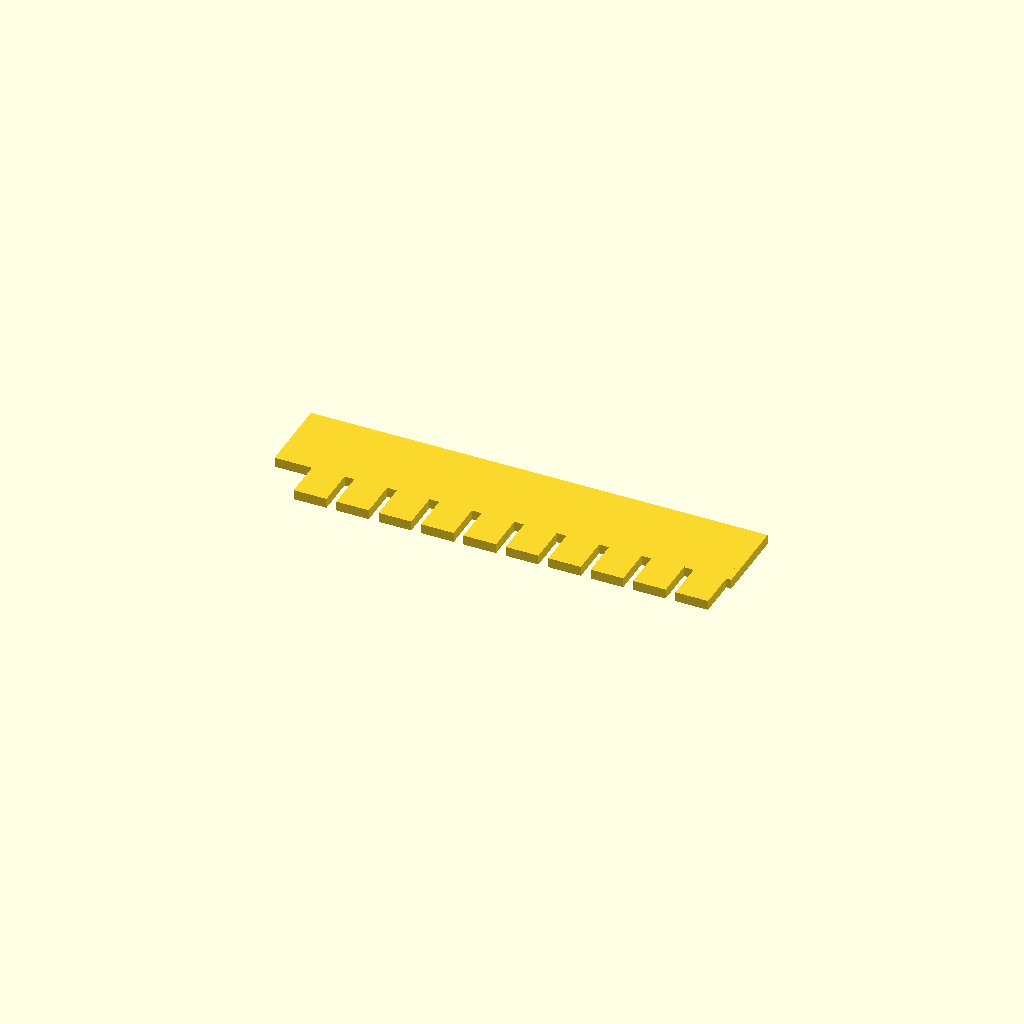
Cell 1 — every parameter at its default value.
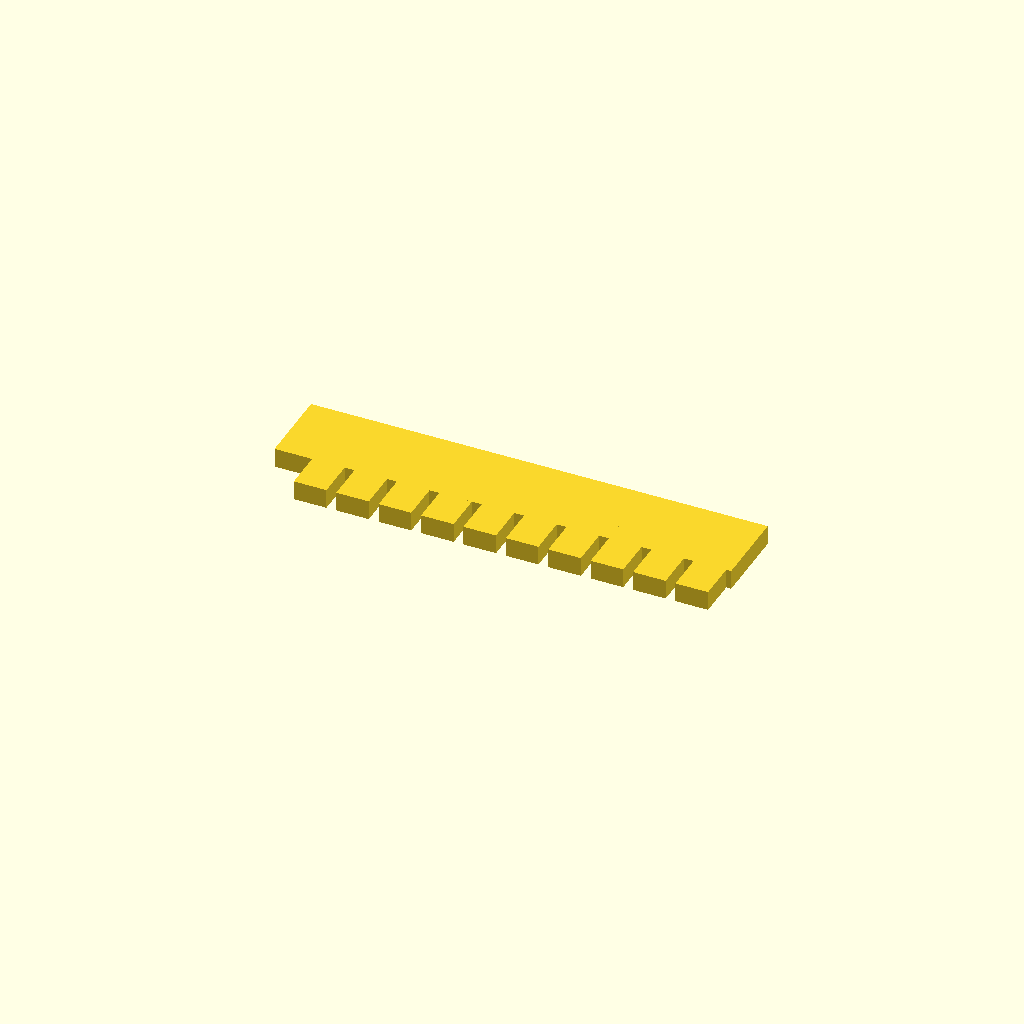
Cell 2: the same model with plate_thickness = 3.
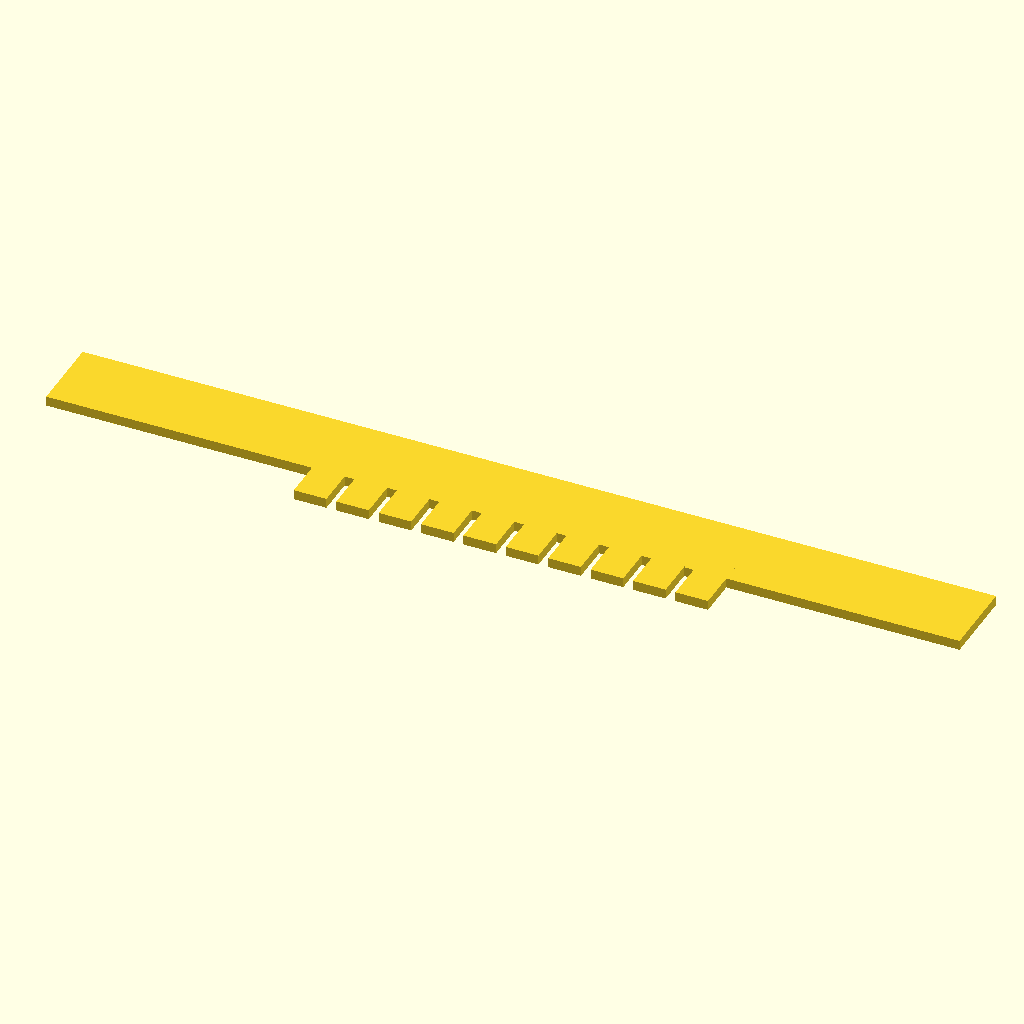
Cell 3 — spine_length set to 140, the other parameters unchanged.
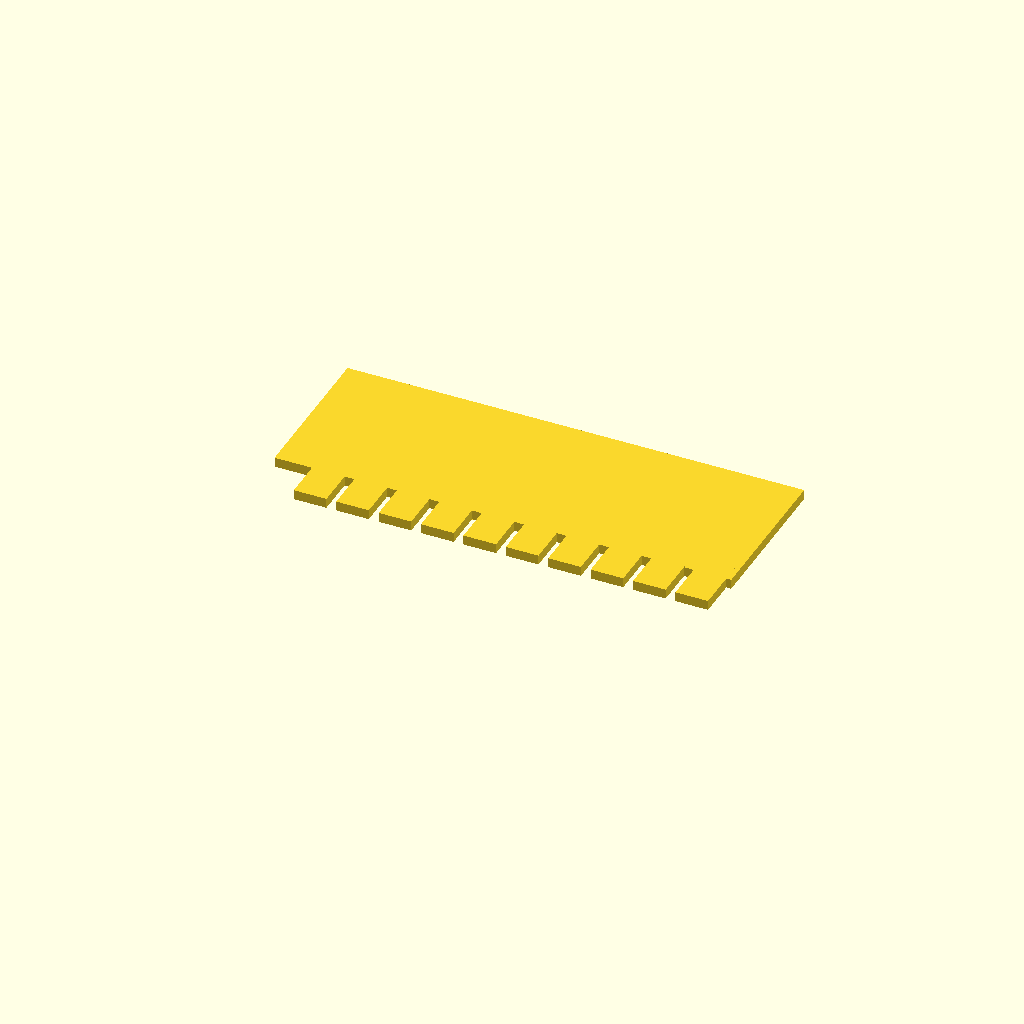
Cell 4: spine_width = 24 (everything else at default).
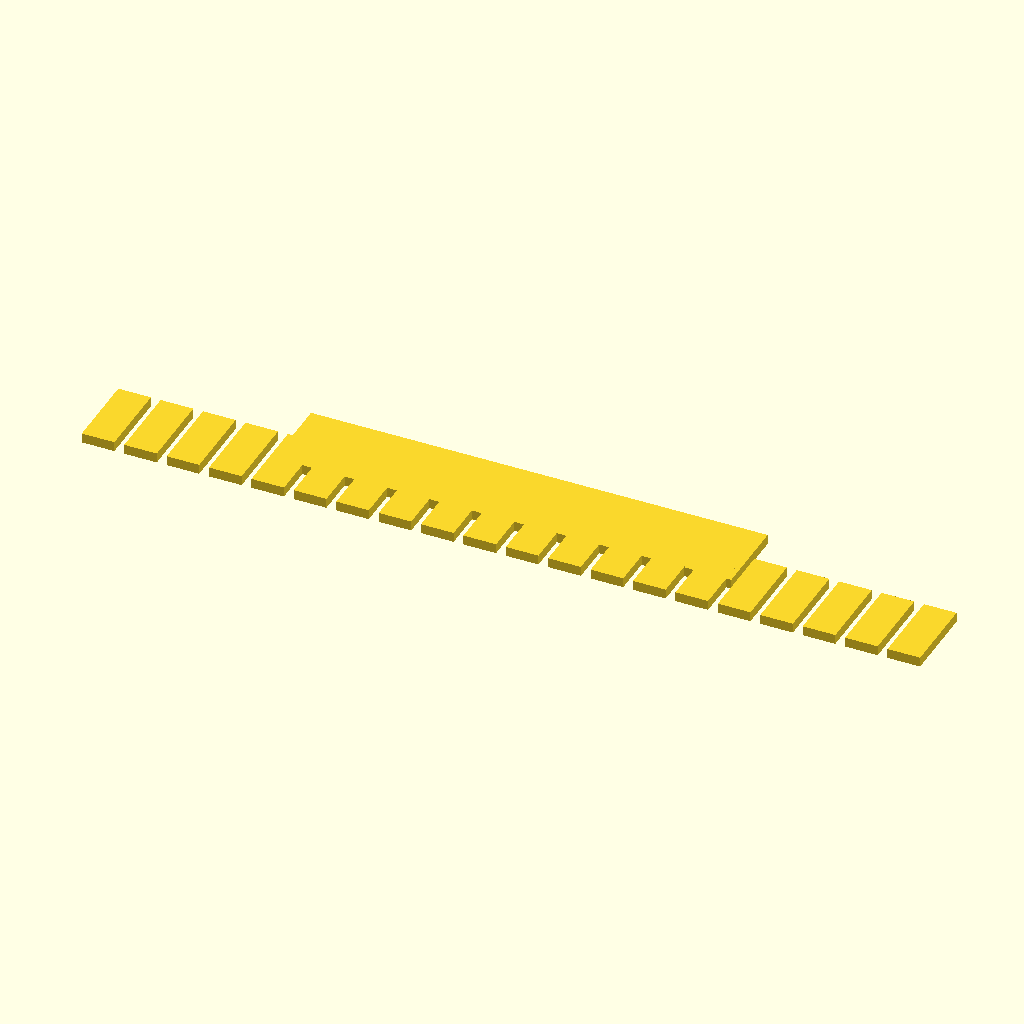
Cell 5: num_teeth = 20 (everything else at default).
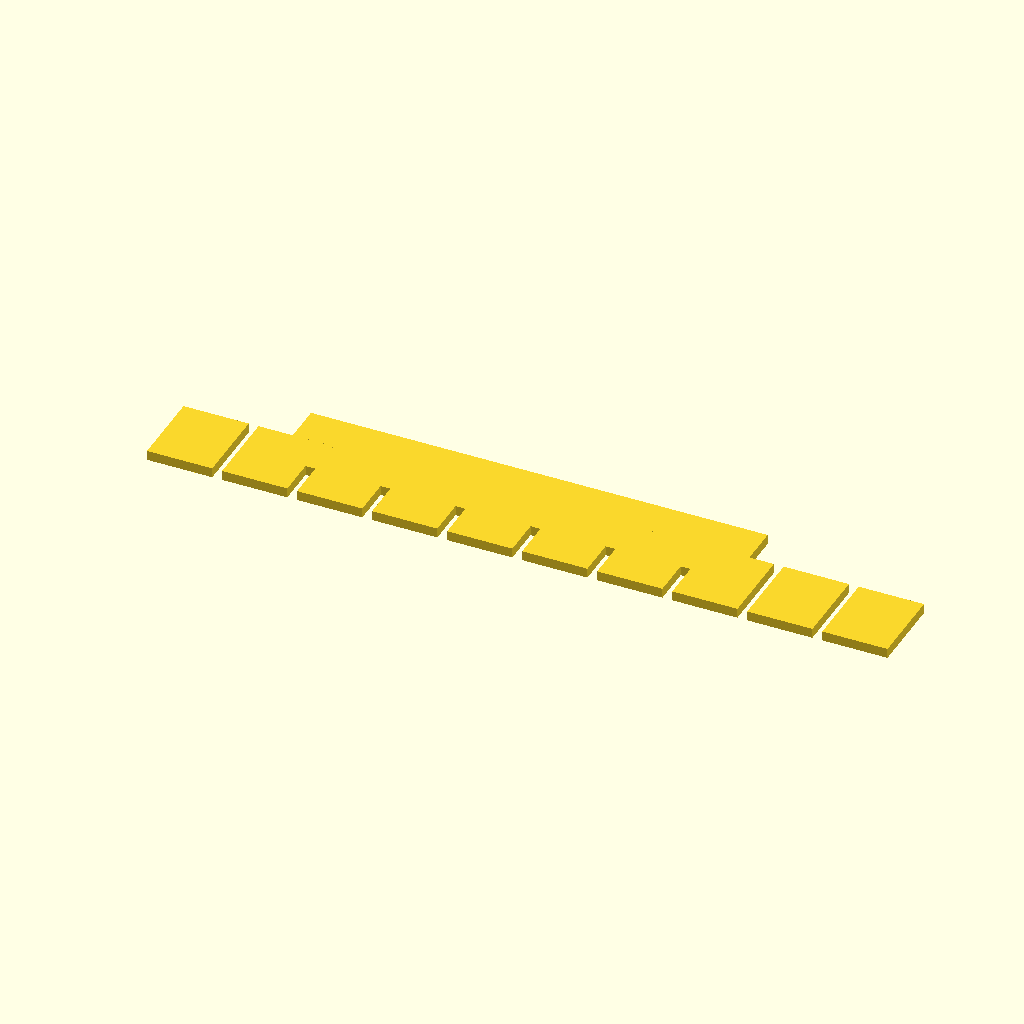
Cell 6: tooth_width = 10 (everything else at default).
All cells are drawn from one camera (rotation 55°, 0°, 25°, orthographic, colour scheme Cornfield), so only the parameter changes between them.
OpenSCAD source file bench/results/main-tiiny/code/tiiny_Qwen_Qwen3.6-35B-A3B/gel_comb_10well_s0_a2.scad:
// --- Dimensions ---
plate_thickness = 1.5;    // Z height of the plate
spine_length = 70;        // X length of the spine
spine_width = 12;         // Y width of the spine
num_teeth = 10;           // Number of teeth
tooth_width = 5.0;        // X width of each tooth
tooth_length = 12;        // Y length of each tooth (hanging in -Y)
gap_width = 1.5;          // Y gap between teeth

// --- Calculated Values ---
// Total width of one tooth + one gap
feature_pitch = tooth_width + gap_width;
// Total width of the tooth row (10 teeth, 9 gaps)
total_tooth_row_width = (num_teeth * tooth_width) + ((num_teeth - 1) * gap_width);

// --- Module Definitions ---

module spine() {
    // Spine is centered on X, starts at Y=0, goes to Y=spine_width
    // To center on X: X goes from -spine_length/2 to +spine_length/2
    // Z is from 0 to plate_thickness
    translate([-spine_length/2, 0, 0]) {
        cube([spine_length, spine_width, plate_thickness], center=false);
    }
}

module tooth(i) {
    // Each tooth is i-th tooth (0 to 9)
    // Center X of the i-th tooth:
    // The first tooth (i=0) is at the left.
    // The center of the entire row is X=0.
    // The left edge of the first tooth is at -total_tooth_row_width/2.
    // The center of the first tooth is at -total_tooth_row_width/2 + tooth_width/2.
    // Let's calculate the center X for tooth i.
    // Center X_i = -total_tooth_row_width/2 + tooth_width/2 + i * feature_pitch
    
    tooth_center_x = -total_tooth_row_width/2 + tooth_width/2 + i * feature_pitch;
    tooth_center_y = -tooth_length/2; // Hanging in -Y, so center is at -tooth_length/2
    
    // Z is from 0 to plate_thickness
    translate([tooth_center_x, tooth_center_y, 0]) {
        cube([tooth_width, tooth_length, plate_thickness], center=false);
    }
}

// --- Main Assembly ---
union() {
    spine();
    
    for (i = [0 : num_teeth - 1]) {
        tooth(i);
    }
}
Customizer parameters (derived from the source; name, type, default, range or options):
plate_thickness: number, default 1.5
spine_length: number, default 70
spine_width: number, default 12
num_teeth: number, default 10
tooth_width: number, default 5
tooth_length: number, default 12
gap_width: number, default 1.5
